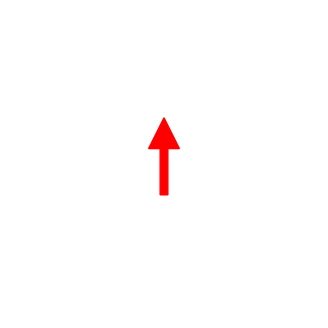

Here is the Python script that generated this plot: (Note: this script raises an exception after producing the figure.)
import matplotlib.pyplot as plt
import matplotlib.patches as patches
import matplotlib.animation as animation
import numpy as np

# 可调参数
ARROW_SIZE = 100  # 箭头长度（像素）
ARROW_WIDTH = 40  # 箭头头部宽度（像素）
ARROW_BODY_WIDTH = 10  # 箭头身体宽度（像素）
ARROW_COLOR = 'red'  # 箭头颜色

# 视频参数
WIDTH = 400
HEIGHT = 400
FPS = 30
DURATION = 10  # 秒
FREQUENCY = 0.5  # Hz（每2秒转一圈）

# 计算总帧数
TOTAL_FRAMES = FPS * DURATION

# 创建图形和轴
fig, ax = plt.subplots(figsize=(WIDTH/100, HEIGHT/100), dpi=100)
ax.set_xlim(-WIDTH/2, WIDTH/2)
ax.set_ylim(-HEIGHT/2, HEIGHT/2)
ax.set_aspect('equal')
ax.axis('off')  # 隐藏坐标轴

# 旋转中心偏移（向尾端偏移20%）
ROTATION_OFFSET = - ARROW_SIZE * 0.1  # 向尾端（y轴负方向）偏移

# 创建箭头（使用Polygon绘制，中心在原点）
def create_arrow_polygon(angle):
    """创建箭头多边形，围绕偏移后的中心点旋转"""
    # 箭头形状：从中心点向前的箭头
    # 箭头头部在y轴正方向，尾部在y轴负方向
    # 旋转中心向尾端偏移20%，所以所有点的y坐标需要减去偏移量
    # 头部结束位置（y坐标）
    head_end_y = ARROW_SIZE/2 - ARROW_WIDTH
    
    arrow_points = np.array([
        [0, ARROW_SIZE/2 - ROTATION_OFFSET],  # 箭头尖端
        [-ARROW_WIDTH/2, ARROW_SIZE/2 - ARROW_WIDTH - ROTATION_OFFSET],  # 左翼
        [-ARROW_WIDTH/4, ARROW_SIZE/2 - ARROW_WIDTH - ROTATION_OFFSET],  # 左翼内侧
        [-ARROW_BODY_WIDTH/2, head_end_y - ROTATION_OFFSET],  # 左身体起点（从头部结束位置开始使用恒定宽度）
        [-ARROW_BODY_WIDTH/2, -ARROW_SIZE/2 - ROTATION_OFFSET],  # 左尾部（恒定宽度）
        [ARROW_BODY_WIDTH/2, -ARROW_SIZE/2 - ROTATION_OFFSET],  # 右尾部（恒定宽度）
        [ARROW_BODY_WIDTH/2, head_end_y - ROTATION_OFFSET],  # 右身体起点（从头部结束位置开始使用恒定宽度）
        [ARROW_WIDTH/4, ARROW_SIZE/2 - ARROW_WIDTH - ROTATION_OFFSET],  # 右翼内侧
        [ARROW_WIDTH/2, ARROW_SIZE/2 - ARROW_WIDTH - ROTATION_OFFSET],  # 右翼
    ])
    
    # 旋转矩阵（顺时针旋转）
    cos_a = np.cos(angle)
    sin_a = np.sin(angle)
    rotation_matrix = np.array([[cos_a, sin_a], [-sin_a, cos_a]])
    
    # 应用旋转
    rotated_points = arrow_points @ rotation_matrix.T
    
    return rotated_points

# 初始化箭头
arrow_polygon = None

def animate(frame):
    """动画更新函数"""
    global arrow_polygon
    
    # 清除之前的箭头
    if arrow_polygon is not None:
        arrow_polygon.remove()
    
    # 计算当前角度（顺时针旋转，0.5Hz）
    # 0.5Hz意味着每2秒转一圈（360度）
    t = frame / FPS  # 当前时间（秒）
    angle = 2 * np.pi * FREQUENCY * t  # 正角度配合顺时针旋转矩阵
    
    # 创建新的箭头
    points = create_arrow_polygon(angle)
    arrow_polygon = patches.Polygon(points, closed=True, 
                                     facecolor=ARROW_COLOR, 
                                     edgecolor=ARROW_COLOR)
    ax.add_patch(arrow_polygon)
    
    return [arrow_polygon]

# 创建动画
anim = animation.FuncAnimation(fig, animate, frames=TOTAL_FRAMES, 
                              interval=1000/FPS, blit=True, repeat=False)

# 保存为MOV文件
print(f"正在生成MOV文件...")
print(f"分辨率: {WIDTH}x{HEIGHT}")
print(f"帧率: {FPS} fps")
print(f"时长: {DURATION} 秒")
print(f"总帧数: {TOTAL_FRAMES}")
print(f"箭头大小: {ARROW_SIZE}, 头部宽度: {ARROW_WIDTH}, 身体宽度: {ARROW_BODY_WIDTH}")

output_file = 'arrow_rotation.mov'
writer = animation.FFMpegWriter(fps=FPS, codec='libx264', bitrate=5000)
anim.save(output_file, writer=writer)

print(f"完成！已保存为: {output_file}")

